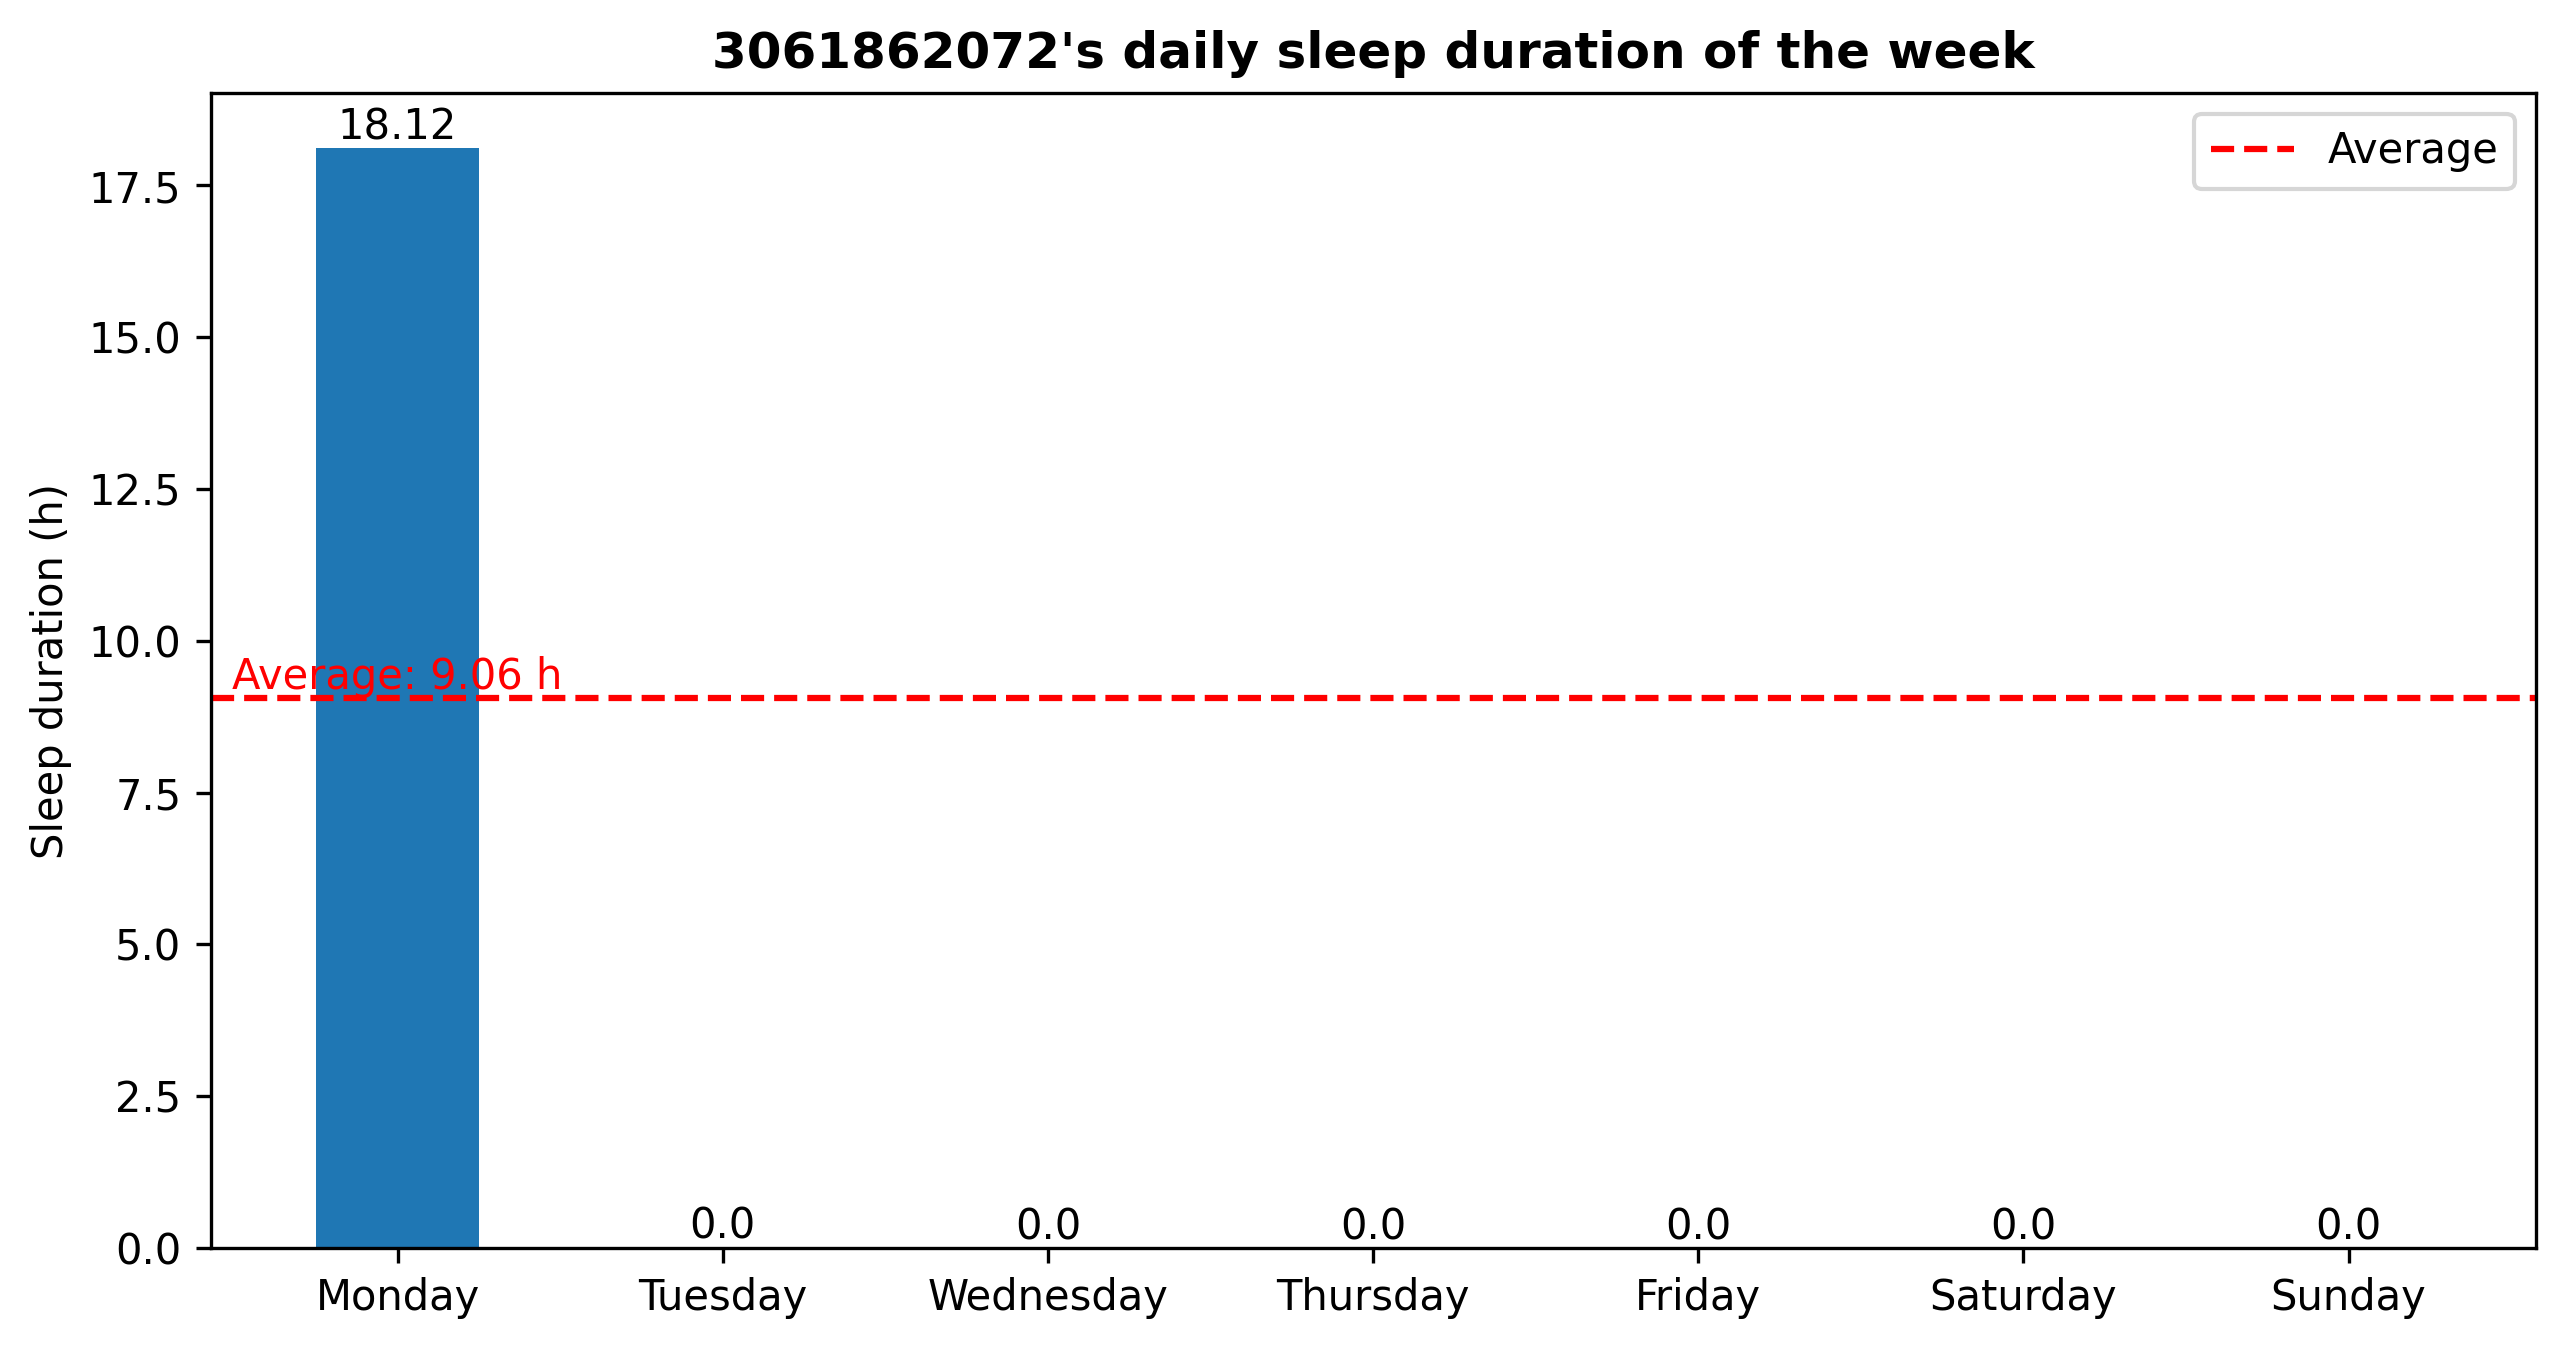

The data file committed next to this chart (first rows):
1719750921.9767573, Sleep
1719816154, Awake
1719890861, Sleep
1719890866, Awake
1719898560, Sleep
1719898567, Awake
